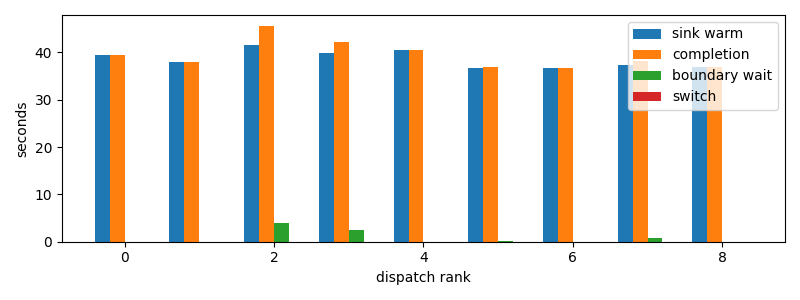

Data behind this chart, as committed beside it:
dispatch_rank, id, action, first_token_s, sink_warm_s, completion_s, source_boundary_wait_s, switch_downtime_s
0, codex:a9de70aa-f71f-9b95-5469-d6b3ec0b3f…, S, 39.06, 39.37, 39.37, 2.7418136596679688e-05, 5.245208740234375e-06
1, codex:e6744833-786a-9c87-c539-3a40cda506…, S, 37.87, 37.87, 37.87, 2.6226043701171875e-05, 6.9141387939453125e-06
2, codex:362639e1-f680-4bda-bd1e-8f149f7717…, S, 41.22, 41.64, 45.61, 3.973, 1.7881393432617188e-05
3, codex:e717fd54-aecf-8710-559b-8d23833866…, S, 39.77, 39.77, 42.25, 2.478, 2.0742416381835938e-05
4, claude:3ab49446-c806-6a06-d8f3-51d00da9a…, S, 40.41, 40.41, 40.41, 2.0265579223632812e-05, 4.76837158203125e-06
5, codex:e4fa4daa-9887-f50a-b110-c9378383c7…, S, 36.74, 36.74, 36.98, 0.2412, 2.2649765014648438e-05
6, codex:1db326cd-3c43-ad82-b907-27bc1f12c2…, S, 36.74, 36.74, 36.74, 2.384185791015625e-05, 5.9604644775390625e-06
7, claude:beb7fbf4-6556-b9f2-f2be-d69abc179…, S, 37.37, 37.37, 38.09, 0.7217, 2.1457672119140625e-05
8, codex:773fe603-6c37-a82b-eb79-8a2c5c0d1c…, S, 36.82, 36.82, 36.82, 2.1219253540039062e-05, 4.76837158203125e-06
